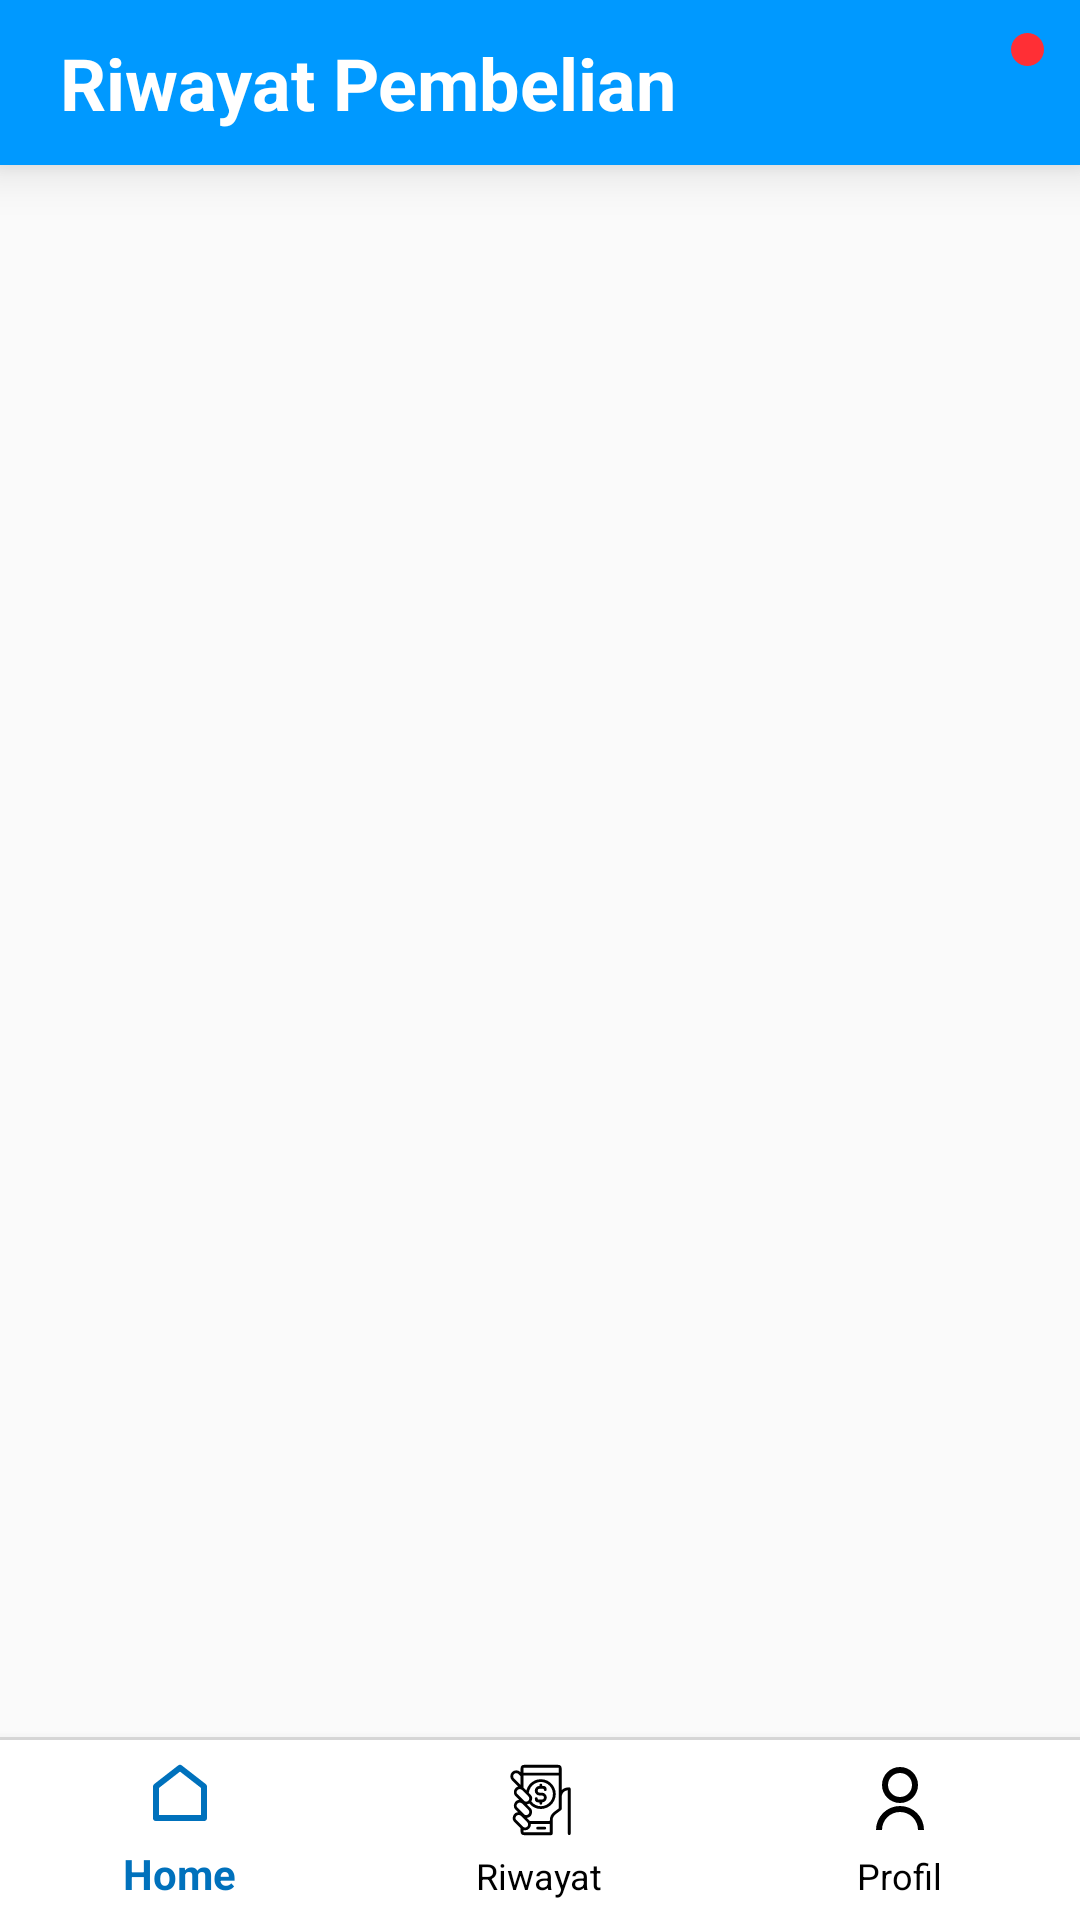

Layout XML and referenced resources for this Android screen:
<!-- AndroidManifest.xml: application theme AppTheme -->
<!-- res/layout/activity_riwayat_transaksi.xml -->
<?xml version="1.0" encoding="utf-8"?>
<RelativeLayout
    xmlns:android="http://schemas.android.com/apk/res/android"
    xmlns:app="http://schemas.android.com/apk/res-auto"
    xmlns:tools="http://schemas.android.com/tools"
    android:layout_width="match_parent"
    android:layout_height="match_parent"
    tools:context=".Activity.RiwayatTransaksi">

    <LinearLayout
        android:layout_width="match_parent"
        android:layout_height="match_parent"
        android:layout_above="@+id/divider3"
        android:orientation="vertical">

        <LinearLayout
            android:id="@+id/topbar"
            android:layout_width="match_parent"
            android:layout_height="55dp"
            android:background="@color/colorPrimary"
            android:elevation="10dp"
            android:gravity="center_vertical">

            <androidx.constraintlayout.widget.ConstraintLayout
                android:id="@+id/toolbar"
                android:layout_width="match_parent"
                android:layout_height="match_parent"
                android:theme="@style/AppTheme.AppBarOverlay">

                <TextView
                    android:id="@+id/textView2"
                    android:layout_width="wrap_content"
                    android:layout_height="wrap_content"
                    android:layout_marginTop="10dp"
                    android:layout_marginBottom="10dp"
                    android:layout_marginStart="20dp"
                    android:text="Riwayat Pembelian"
                    android:textColor="@android:color/white"
                    android:textSize="24sp"
                    android:textStyle="bold"
                    app:layout_constraintBottom_toBottomOf="parent"
                    app:layout_constraintStart_toStartOf="parent"
                    app:layout_constraintTop_toTopOf="parent" />

                <androidx.constraintlayout.widget.ConstraintLayout
                    android:id="@+id/bg_cart"
                    android:layout_width="55dp"
                    android:layout_height="0dp"
                    android:gravity="center"
                    app:layout_constraintBottom_toBottomOf="parent"
                    app:layout_constraintEnd_toEndOf="parent"
                    app:layout_constraintTop_toTopOf="parent"
                    tools:ignore="MissingConstraints">

                    <ImageView
                        android:id="@+id/img_cart"
                        android:layout_width="35dp"
                        android:layout_height="35dp"
                        android:src="@drawable/ic_baseline_shopping_cart_24"
                        android:textAlignment="center"
                        app:layout_constraintBottom_toBottomOf="@+id/bg_cart"
                        app:layout_constraintEnd_toEndOf="@+id/bg_cart"
                        app:layout_constraintStart_toStartOf="@+id/bg_cart"
                        app:layout_constraintTop_toTopOf="@+id/bg_cart" />

                    <ImageView
                        android:id="@+id/text_cart"
                        android:layout_width="wrap_content"
                        android:layout_height="wrap_content"
                        android:src="@drawable/notif_keranjang"
                        android:layout_marginBottom="23dp"
                        android:layout_marginRight="2dp"
                        android:textSize="11sp"
                        app:layout_constraintBottom_toBottomOf="@+id/img_cart"
                        app:layout_constraintEnd_toEndOf="@+id/img_cart" />

                    <Button
                        android:id="@+id/btn_cart"
                        android:layout_width="match_parent"
                        android:layout_height="match_parent"
                        android:background="@color/colorTransparant"
                        android:padding="-40dp"
                        app:layout_constraintBottom_toBottomOf="parent"
                        app:layout_constraintTop_toTopOf="parent" />
                </androidx.constraintlayout.widget.ConstraintLayout>

            </androidx.constraintlayout.widget.ConstraintLayout>
        </LinearLayout>

        <ScrollView
            android:layout_width="match_parent"
            android:layout_height="match_parent">

            <LinearLayout
                android:layout_width="match_parent"
                android:layout_height="wrap_content"
                android:orientation="vertical">

                <androidx.recyclerview.widget.RecyclerView
                    android:id="@+id/riwayat_recycler_view"
                    android:layout_width="match_parent"
                    android:layout_height="match_parent"/>

            </LinearLayout>
        </ScrollView>

    </LinearLayout>

    <View
        android:id="@+id/divider3"
        android:layout_width="match_parent"
        android:layout_height="1dp"
        android:layout_above="@id/bottom_navbar"
        android:background="?android:attr/listDivider" />

    <com.google.android.material.bottomnavigation.BottomNavigationView
        android:id="@+id/bottom_navbar"
        android:layout_width="match_parent"
        android:layout_height="60dp"
        android:layout_alignParentBottom="true"
        app:backgroundTint="@color/colorWhite"
        app:itemIconTint="@color/navbar_color"
        app:itemTextColor="@color/navbar_color"
        app:menu="@menu/navbar_user" />

</RelativeLayout>
<!-- resources referenced by this layout -->
<resources>
  <color name="colorPrimary">#0099ff</color>
  <color name="colorTransparant">#00FFFFFF</color>
  <color name="colorWhite">#fff</color>
  <!-- drawable notif_keranjang (drawable) -->
  <?xml version="1.0" encoding="utf-8"?>
  <selector xmlns:android="http://schemas.android.com/apk/res/android">
      <item>
          <shape android:shape="oval">
              <solid android:color="#FF2F35"/>
              <size android:width="11dp"
                  android:height="11dp"/>
          </shape>
      </item>
  </selector>
  <style name="AppTheme.AppBarOverlay" parent="ThemeOverlay.AppCompat.Dark.ActionBar" />
  <style name="AppTheme" parent="Theme.AppCompat.Light.NoActionBar">
          
          <item name="colorPrimary">@color/colorPrimary</item>
          <item name="colorPrimaryDark">@color/colorPrimaryDark</item>
          <item name="colorAccent">@color/colorAccent</item>
      </style>
  <color name="colorPrimaryDark">#0071BC</color>
  <color name="colorAccent">#A40099FF</color>
</resources>
